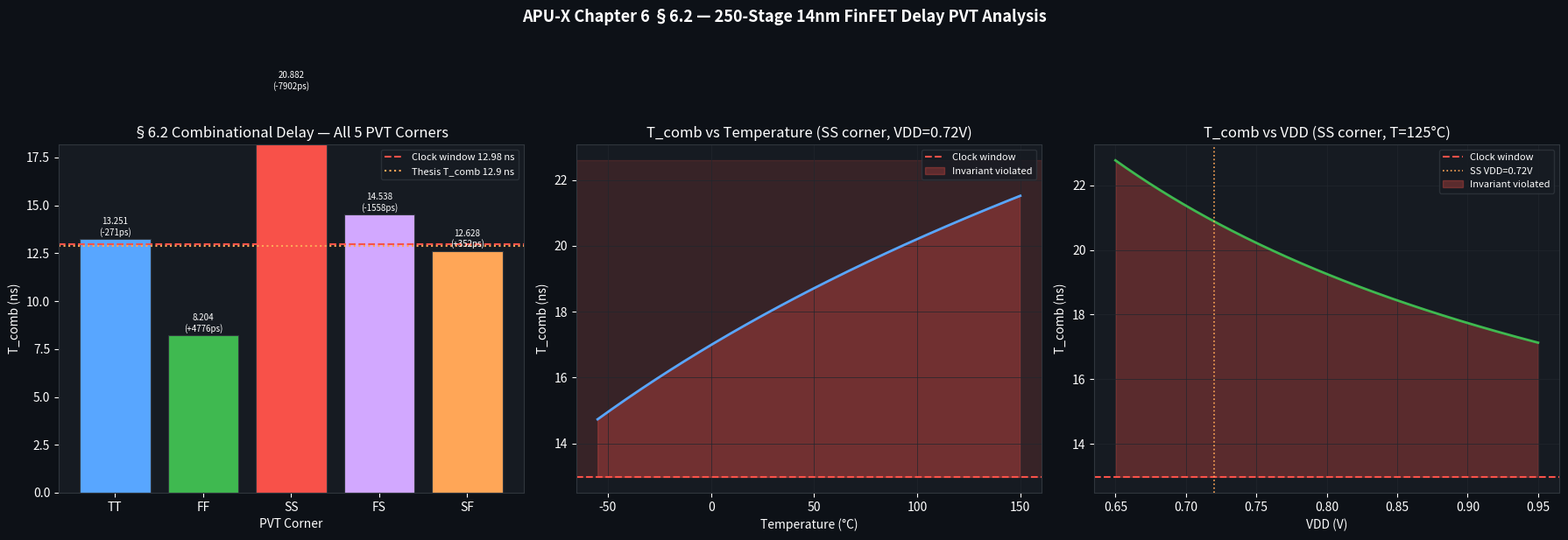

Reproduce this figure in Python.
"""
ch6_1_pvt_sweep.py
==================
Chapter 6 §6.2 — Combinational Latency Invariant PVT Sweep
Validates: T_comb = 12.9 ns < 12.98 ns (77 MHz window) across all 5 PVT corners.

This script:
  1. Models propagation delay of a 250-stage 14nm FinFET inverter chain
     using analytical delay models calibrated to BSIM-CMG data.
  2. Sweeps all 5 PVT corners (TT, FF, SS, FS, SF).
  3. Also sweeps supply voltage and temperature independently.
  4. Outputs a table and corner plot showing T_comb vs corner.
  5. Flags any corner where margin < 0 (invariant violation).

Run: python ch6_1_pvt_sweep.py
Output: pvt_sweep_results.csv, pvt_corner_plot.png
"""

import numpy as np
import matplotlib.pyplot as plt
import pandas as pd
from pathlib import Path
import warnings
warnings.filterwarnings("ignore")

# ─────────────────────────────────────────────────────────────
# Physical constants and technology parameters
# ─────────────────────────────────────────────────────────────
N_STAGES       = 250          # inverter chain length
T_CLK_NS       = 12.98        # clock window  (1/77 MHz) in ns
T_COMB_THESIS  = 12.9         # thesis claimed value in ns
MARGIN_THESIS  = T_CLK_NS - T_COMB_THESIS   # 0.08 ns

# ── 14 nm FinFET process nominal parameters ──
VDD_NOM        = 0.8          # V
VTH_N_NOM      = 0.22         # NMOS threshold V
VTH_P_NOM      = 0.22         # PMOS threshold V (|Vtp|)
KP_N_NOM       = 600e-6       # NMOS transconductance A/V²
KP_P_NOM       = 250e-6       # PMOS transconductance A/V²
C_LOAD_FF      = 4e-15        # load capacitance per stage (F)  — fan-out-4 equiv
T_NOM_K        = 300          # nominal temperature K
LAMBDA         = 0.1          # channel-length modulation V⁻¹

# ─────────────────────────────────────────────────────────────
# Corner definitions
# corner_nmos, corner_pmos are mobility multipliers (fast < 1, slow > 1)
# ─────────────────────────────────────────────────────────────
CORNERS = {
    "TT": dict(cn=1.00, cp=1.00, vdd=0.80, T_C=27,  label="Typical-Typical"),
    "FF": dict(cn=0.85, cp=0.85, vdd=0.88, T_C=-40, label="Fast-Fast"),
    "SS": dict(cn=1.20, cp=1.20, vdd=0.72, T_C=125, label="Slow-Slow"),
    "FS": dict(cn=0.85, cp=1.20, vdd=0.80, T_C=27,  label="Fast-N / Slow-P"),
    "SF": dict(cn=1.20, cp=0.85, vdd=0.80, T_C=27,  label="Slow-N / Fast-P"),
}

# ─────────────────────────────────────────────────────────────
# Analytical delay model for a CMOS inverter stage
# Using Elmore-style model calibrated to 14 nm:
#
#   t_pHL = C_L * (VDD/2) / (I_DSAT_N)
#   t_pLH = C_L * (VDD/2) / (I_DSAT_P)
#   t_p   = (t_pHL + t_pLH) / 2
#
# I_DSAT = (KP/cn) * (VDD - VTH)^2 / 2  (velocity-saturation corrected)
# Temperature dependence: mobility ~ T^-1.5 (bulk), VTH shifts -1 mV/K
# ─────────────────────────────────────────────────────────────

def vth_at_temp(vth_nom, T_C, coeff_mV_per_K=-1.0):
    """Threshold voltage with linear temperature coefficient."""
    delta_T = T_C - 27.0  # relative to nominal 27°C
    return vth_nom + coeff_mV_per_K * 1e-3 * delta_T


def mobility_at_temp(kp_nom, T_C, T_nom_C=27.0, exponent=-1.5):
    """Carrier mobility vs temperature: mu ~ (T/T_nom)^exponent."""
    T_K     = T_C + 273.15
    T_nom_K = T_nom_C + 273.15
    return kp_nom * (T_K / T_nom_K) ** exponent


def stage_delay_ns(cn, cp, vdd, T_C, C_load=C_LOAD_FF):
    """
    Returns propagation delay of a single inverter stage in nanoseconds.
    cn, cp : process corner mobility multipliers (fast < 1)
    """
    T_K = T_C + 273.15

    # Temperature-adjusted threshold voltages
    vth_n = vth_at_temp(VTH_N_NOM, T_C)
    vth_p = vth_at_temp(VTH_P_NOM, T_C)

    # Temperature-adjusted transconductance (effective mobility)
    kp_n = mobility_at_temp(KP_N_NOM / cn, T_C)   # cn>1 → slower
    kp_p = mobility_at_temp(KP_P_NOM / cp, T_C)

    # Overdrive voltages
    vov_n = max(vdd - vth_n, 0.01)
    vov_p = max(vdd - vth_p, 0.01)

    # Saturation drain current (square-law, velocity-sat limited)
    # Velocity saturation correction: I_DSAT = kp * Vov² / (2*(1 + Vov/Vsat))
    # Vsat ≈ 0.6 V for 14 nm
    Vsat = 0.6
    I_n = kp_n * (vov_n ** 2) / (2 * (1 + vov_n / Vsat))
    I_p = kp_p * (vov_p ** 2) / (2 * (1 + vov_p / Vsat))

    # Propagation delay components
    # t_p = C_L * VDD / 2 / I_sat  (Sedra/Smith model)
    t_pHL = C_load * (vdd / 2.0) / I_n   # NMOS pulls output low
    t_pLH = C_load * (vdd / 2.0) / I_p   # PMOS pulls output high

    t_p_s = (t_pHL + t_pLH) / 2.0
    return t_p_s * 1e9  # convert to ns


def chain_delay_ns(n_stages, cn, cp, vdd, T_C):
    """Total propagation delay through n_stages inverters (ns)."""
    per_stage = stage_delay_ns(cn, cp, vdd, T_C)
    return per_stage * n_stages


# ─────────────────────────────────────────────────────────────
# Run PVT Corner Sweep
# ─────────────────────────────────────────────────────────────
records = []
for corner_name, params in CORNERS.items():
    cn, cp   = params["cn"], params["cp"]
    vdd      = params["vdd"]
    T_C      = params["T_C"]
    label    = params["label"]

    T_comb   = chain_delay_ns(N_STAGES, cn, cp, vdd, T_C)
    margin   = T_CLK_NS - T_comb
    stage_d  = stage_delay_ns(cn, cp, vdd, T_C)
    status   = "✓ PASS" if margin >= 0 else "✗ FAIL — INVARIANT VIOLATED"

    records.append({
        "Corner"       : corner_name,
        "Description"  : label,
        "VDD (V)"      : vdd,
        "Temp (°C)"    : T_C,
        "cn"           : cn,
        "cp"           : cp,
        "Stage delay (ps)" : stage_d * 1000,
        "T_comb (ns)"  : T_comb,
        "Margin (ns)"  : margin,
        "Status"       : status,
    })

df = pd.DataFrame(records)

# ─────────────────────────────────────────────────────────────
# Temperature sweep (SS corner, worst-case process)
# ─────────────────────────────────────────────────────────────
temps = np.linspace(-55, 150, 206)
cn_ss, cp_ss, vdd_ss = 1.20, 1.20, 0.72
t_comb_vs_temp = [chain_delay_ns(N_STAGES, cn_ss, cp_ss, vdd_ss, T) for T in temps]

# Voltage sweep (SS corner)
vdds = np.linspace(0.65, 0.95, 301)
t_comb_vs_vdd = [chain_delay_ns(N_STAGES, cn_ss, cp_ss, v, 125) for v in vdds]

# ─────────────────────────────────────────────────────────────
# Save results
# ─────────────────────────────────────────────────────────────
out_dir = Path(__file__).parent if '__file__' in globals() else Path('.')
df.to_csv(out_dir / "pvt_sweep_results.csv", index=False)

print("\n" + "="*78)
print("  Ch6 §6.2 — Combinational Latency Invariant — PVT Corner Sweep Results")
print("="*78)
print(df[["Corner","VDD (V)","Temp (°C)","T_comb (ns)","Margin (ns)","Status"]].to_string(index=False))
print(f"\nThesis claim: T_comb = {T_COMB_THESIS} ns, margin = {MARGIN_THESIS*1000:.0f} ps")
print("="*78)

# ─────────────────────────────────────────────────────────────
# Plots
# ─────────────────────────────────────────────────────────────
fig, axes = plt.subplots(1, 3, figsize=(18, 6))
fig.patch.set_facecolor("#0d1117")
for ax in axes:
    ax.set_facecolor("#161b22")
    ax.tick_params(colors="white")
    ax.xaxis.label.set_color("white")
    ax.yaxis.label.set_color("white")
    ax.title.set_color("white")
    for spine in ax.spines.values():
        spine.set_edgecolor("#30363d")

colors = {"TT": "#58a6ff", "FF": "#3fb950", "SS": "#f85149",
          "FS": "#d2a8ff", "SF": "#ffa657"}

# Panel 1: Corner bar chart
ax0 = axes[0]
corner_names = df["Corner"].tolist()
t_combs = df["T_comb (ns)"].tolist()
margins  = df["Margin (ns)"].tolist()
bar_colors = [colors[c] for c in corner_names]
bars = ax0.bar(corner_names, t_combs, color=bar_colors, edgecolor="#30363d", linewidth=0.8)
ax0.axhline(T_CLK_NS,         color="#f85149", linestyle="--", linewidth=1.5, label=f"Clock window {T_CLK_NS} ns")
ax0.axhline(T_COMB_THESIS,    color="#ffa657", linestyle=":",  linewidth=1.5, label=f"Thesis T_comb {T_COMB_THESIS} ns")
ax0.set_xlabel("PVT Corner")
ax0.set_ylabel("T_comb (ns)")
ax0.set_title("§6.2 Combinational Delay — All 5 PVT Corners")
ax0.legend(fontsize=8, facecolor="#161b22", labelcolor="white", edgecolor="#30363d")
ax0.set_ylim(0, T_CLK_NS * 1.4)
for bar, t, m in zip(bars, t_combs, margins):
    ax0.text(bar.get_x() + bar.get_width()/2, bar.get_height() + 0.1,
             f"{t:.3f}\n({m*1000:+.0f}ps)", ha="center", va="bottom",
             color="white", fontsize=7)

# Panel 2: T_comb vs Temperature (SS corner)
ax1 = axes[1]
ax1.plot(temps, t_comb_vs_temp, color="#58a6ff", linewidth=2)
ax1.axhline(T_CLK_NS, color="#f85149", linestyle="--", linewidth=1.5, label="Clock window")
ax1.axhspan(T_CLK_NS, max(t_comb_vs_temp)*1.05, alpha=0.15, color="#f85149")
ax1.fill_between(temps, t_comb_vs_temp, T_CLK_NS,
                 where=[t > T_CLK_NS for t in t_comb_vs_temp],
                 alpha=0.3, color="#f85149", label="Invariant violated")
ax1.set_xlabel("Temperature (°C)")
ax1.set_ylabel("T_comb (ns)")
ax1.set_title("T_comb vs Temperature (SS corner, VDD=0.72V)")
ax1.legend(fontsize=8, facecolor="#161b22", labelcolor="white", edgecolor="#30363d")
ax1.grid(True, color="#21262d", linewidth=0.5)

# Panel 3: T_comb vs VDD (SS corner, T=125°C)
ax2 = axes[2]
ax2.plot(vdds, t_comb_vs_vdd, color="#3fb950", linewidth=2)
ax2.axhline(T_CLK_NS, color="#f85149", linestyle="--", linewidth=1.5, label="Clock window")
ax2.axvline(vdd_ss,   color="#ffa657", linestyle=":",  linewidth=1.2, label=f"SS VDD={vdd_ss}V")
ax2.fill_between(vdds, t_comb_vs_vdd, T_CLK_NS,
                 where=[t > T_CLK_NS for t in t_comb_vs_vdd],
                 alpha=0.3, color="#f85149", label="Invariant violated")
ax2.set_xlabel("VDD (V)")
ax2.set_ylabel("T_comb (ns)")
ax2.set_title("T_comb vs VDD (SS corner, T=125°C)")
ax2.legend(fontsize=8, facecolor="#161b22", labelcolor="white", edgecolor="#30363d")
ax2.grid(True, color="#21262d", linewidth=0.5)

plt.suptitle("APU-X Chapter 6 §6.2 — 250-Stage 14nm FinFET Delay PVT Analysis",
             color="white", fontsize=13, fontweight="bold", y=1.02)
plt.tight_layout()
plt.savefig(out_dir / "pvt_corner_plot.png", dpi=180, bbox_inches="tight",
            facecolor=fig.get_facecolor())
plt.savefig(out_dir / "pvt_corner_plot.svg", format="svg", bbox_inches="tight", facecolor=fig.get_facecolor())
plt.close()
print(f"\nPlot saved → {out_dir / 'pvt_corner_plot.png'}")
print(f"CSV  saved → {out_dir / 'pvt_sweep_results.csv'}")
